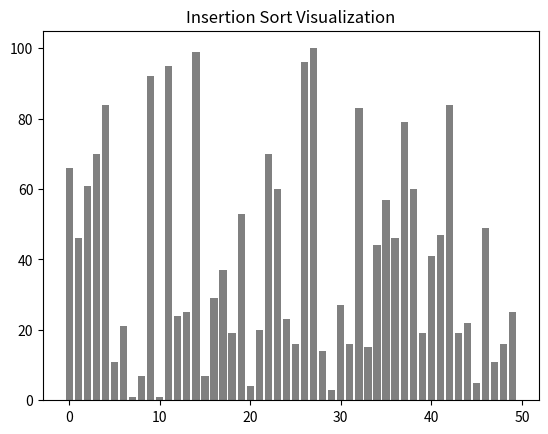

Write the Python code that produced this figure.
import matplotlib.pyplot as plt
import matplotlib.animation as animation
import random
import time

# --- 1. The Algorithm (Insertion Sort) ---
def insertion_sort(data):
    # Yields the state of the array after each swap/comparison for visualization
    n = len(data)
    for i in range(1, n):
        key = data[i]
        j = i - 1
        
        # Yield state before inner loop (highlighting the key)
        yield data, [j, i]  
        
        # Inner loop for shifting elements
        while j >= 0 and key < data[j]:
            data[j + 1] = data[j]
            j -= 1
            # Yield state after a shift (highlighting the swap)
            yield data, [j + 1, i]
            
        data[j + 1] = key
        
        # Yield final state of the iteration
        yield data, [-1, -1] # Use -1 to indicate no specific highlighting

# --- 2. The Animation Function ---
def animate_sort(frame):
    # 'frame' receives the yielded data (array state and highlight indices)
    array, highlights = frame
    
    # Clear the old plot and draw the new bar heights
    plt.cla()
    
    # Create the color array for highlighting
    colors = ['gray'] * len(array)
    if highlights[0] != -1:
        colors[highlights[0]] = 'red'  # Highlight the comparison/swap position
    if highlights[1] != -1:
        colors[highlights[1]] = 'blue' # Highlight the 'key' element
        
    # Draw the bars
    bar_rects = plt.bar(range(len(array)), array, color=colors)
    
    # Set plot aesthetics
    plt.title("Insertion Sort Visualization")
    plt.xlabel("Index")
    plt.ylabel("Value")
    
    return bar_rects

# --- 3. Main Execution ---
if __name__ == "__main__":
    # Create a random array of 50 integers
    N = 50
    data = [random.randint(1, 100) for _ in range(N)]
    
    # Create the generator for the algorithm steps
    generator = insertion_sort(data)
    
    # Set up the Matplotlib figure
    fig, ax = plt.subplots()
    
    # Initial draw to set the stage
    ax.bar(range(N), data, color='gray')
    ax.set_title("Insertion Sort Visualization")
    
    # Create the animation object
    # The 'frames' argument takes the generator function
    # 'interval' is the delay between frames in milliseconds
    anim = animation.FuncAnimation(
        fig, 
        animate_sort, 
        frames=generator, 
        repeat=False, 
        blit=False, 
        interval=50 # Adjust for faster/slower animation
    )
    
    # Uncomment the line below to save the animation as a video file (requires ffmpeg)
    # anim.save('insertion_sort.mp4', writer='ffmpeg', fps=30)
    
    plt.show()